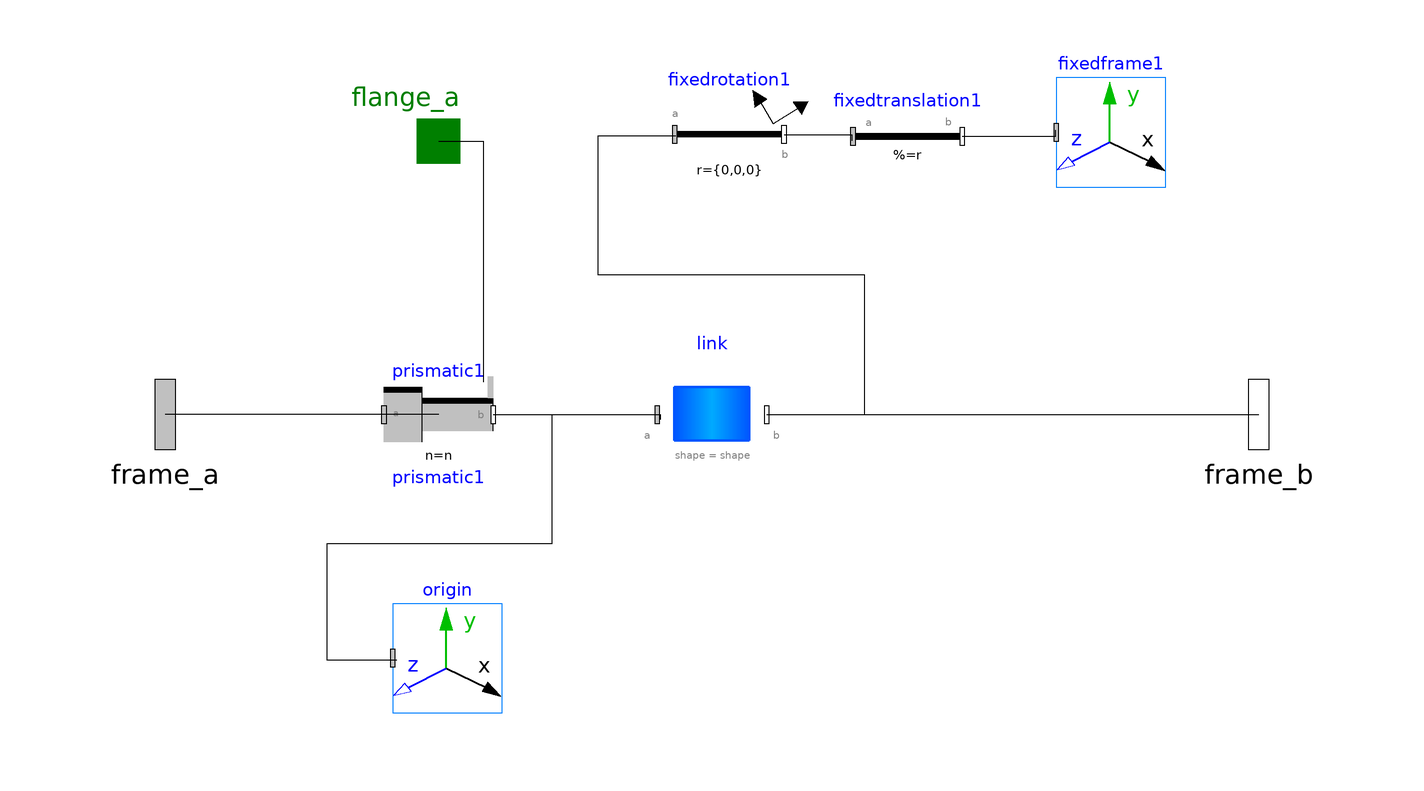

Above is the diagram view of the following Modelica model: its components placed by their Placement annotations and its connect equations drawn as lines.

model PLink "Prismatic Link"
  //Imports
  import SI = Modelica.SIunits;
  //Inheritance
  extends Modelica.Mechanics.MultiBody.Interfaces.PartialTwoFrames;
  //Icon
  extends Servomechanisms.Utilities.IconName;
  //Parameters***************************
  parameter String shape = "box" "shape of visualizer:\"shape\", \"box\", \"cylinder\" ";
  parameter Modelica.Mechanics.MultiBody.Types.Axis n = {0,0,1} "Axis of rotation resolved in frame_a (= same as in frame_b)" annotation(Evaluate = true);
  //SHAPE Parameters
  parameter SI.Position r[3](start = {0,0,0}) "Vector from frame_a to frame_b resolved in frame_a" annotation(Dialog(tab = "if shape"));
  parameter SI.Position r_CM[3](start = {0,0,0}) "Vector from frame_a to center of mass, resolved in frame_a" annotation(Dialog(tab = "if shape"));
  parameter SI.Mass m(min = 0, start = 1) "Mass of rigid body" annotation(Dialog(tab = "if shape"));
  parameter SI.Length shapeLength = 1 annotation(Dialog(tab = "if shape"));
  parameter SI.Distance shapeWidth = boxLength / 20 annotation(Dialog(tab = "if shape"));
  parameter SI.Distance shapeHeight = boxWidth annotation(Dialog(tab = "if shape"));
  parameter String shapeType = "modelica://Servomechanisms//Resources//b2.dxf" "Type of shape" annotation(Dialog(tab = "if shape"));
  parameter Real extra = 1 "Additional parameter depending on shapeType (see docu of Visualizers.Advanced.Shape)" annotation(Dialog(tab = "if shape"));
  parameter SI.Inertia I_11 = 0.001 "(1,1) element of inertia tensor" annotation(Dialog(tab = "if shape", group = "Inertia tensor (resolved in center of mass, parallel to frame_a)"));
  parameter SI.Inertia I_22 = 0.001 "(2,2) element of inertia tensor" annotation(Dialog(tab = "if shape", group = "Inertia tensor (resolved in center of mass, parallel to frame_a)"));
  parameter SI.Inertia I_33 = 0.001 "(3,3) element of inertia tensor" annotation(Dialog(tab = "if shape", group = "Inertia tensor (resolved in center of mass, parallel to frame_a)"));
  parameter SI.Inertia I_21 = 0 "(2,1) element of inertia tensor" annotation(Dialog(tab = "if shape", group = "Inertia tensor (resolved in center of mass, parallel to frame_a)"));
  parameter SI.Inertia I_31 = 0 "(3,1) element of inertia tensor" annotation(Dialog(tab = "if shape", group = "Inertia tensor (resolved in center of mass, parallel to frame_a)"));
  parameter SI.Inertia I_32 = 0 "(3,2) element of inertia tensor" annotation(Dialog(tab = "if shape", group = "Inertia tensor (resolved in center of mass, parallel to frame_a)"));
  //BOX Parameters
  parameter SI.Length boxLength = 1 annotation(Dialog(tab = "if box"));
  parameter SI.Distance boxWidth = boxLength / 20 annotation(Dialog(tab = "if box"));
  parameter SI.Distance boxHeight = boxWidth annotation(Dialog(tab = "if box"));
  //CYLINDER Parameters
  parameter SI.Length cylinderLength = 1 annotation(Dialog(tab = "if cylinder"));
  parameter SI.Distance cylinderDiameter = cylinderLength / 20 annotation(Dialog(tab = "if cylinder"));
  //COMMON Parameters
  parameter SI.Density density = 7700 "Density of link (e.g., steel: 7700 .. 7900, wood : 400 .. 800)" annotation(Dialog(group = "Parameters only for cylinder and box"));
  //FRAMES Parameters
  parameter Real frameFactor = 0.1 "ratio of frame respect world origin frame" annotation(Dialog(group = "Frames"));
  parameter SI.Position rFrame[3] = {0,0,0} annotation(Dialog(group = "Frames"));
  //Components
  Modelica.Mechanics.MultiBody.Joints.Prismatic prismatic1(useAxisFlange = true, n = n) annotation(Placement(visible = true, transformation(origin = {-50,0}, extent = {{-10,-10},{10,10}}, rotation = 0)));
  Link link(cylinderLength = cylinderLength, cylinderDiameter = cylinderDiameter, shape = shape, r = r, r_CM = r_CM, m = m, shapeLength = shapeLength, shapeWidth = shapeWidth, shapeHeight = shapeHeight, I_11 = I_11, I_22 = I_22, I_33 = I_33, shapeType = shapeType, extra = extra, I_21 = I_21, I_31 = I_31, I_32 = I_32, boxLength = boxLength, boxWidth = boxWidth, boxHeight = boxHeight, density = density) annotation(Placement(visible = true, transformation(origin = {0,0}, extent = {{-10,-10},{10,10}}, rotation = 0)));
  Modelica.Mechanics.MultiBody.Visualizers.FixedFrame origin(length = 0.1) annotation(Placement(visible = true, transformation(origin = {-48.3988,-44.6021}, extent = {{-10,-10},{10,10}}, rotation = 0)));
  Modelica.Mechanics.MultiBody.Parts.FixedRotation fixedrotation1(animation = false) annotation(Placement(visible = true, transformation(origin = {3.18021,51.2367}, extent = {{-10,-10},{10,10}}, rotation = 0)));
  Modelica.Mechanics.MultiBody.Visualizers.FixedFrame fixedframe1(length = frameFactor) annotation(Placement(visible = true, transformation(origin = {72.944,51.6523}, extent = {{-10,-10},{10,10}}, rotation = 0)));
  Modelica.Mechanics.MultiBody.Parts.FixedTranslation fixedtranslation1(r = rFrame, animation = false) annotation(Placement(visible = true, transformation(origin = {35.7793,50.9131}, extent = {{-10,-10},{10,10}}, rotation = 0)));
  //Interfaces
  Modelica.Mechanics.Translational.Interfaces.Flange_a flange_a annotation(Placement(visible = true, transformation(origin = {-50,50}, extent = {{-10,-10},{10,10}}, rotation = 0), iconTransformation(origin = {-44.1281,5.71332}, extent = {{-10,-10},{10,10}}, rotation = 0)));
equation
  connect(flange_a,prismatic1.axis) annotation(Line(points = {{-50,50},{-41.791,50},{-41.791,5.97015},{-41.791,5.97015}}));
  connect(prismatic1.frame_b,origin.frame_a) annotation(Line(points = {{-40,0},{-29.3144,0},{-29.3144,-23.6407},{-70.4492,-23.6407},{-70.4492,-44.9173},{-57.6832,-44.9173},{-57.6832,-44.9173}}));
  connect(fixedtranslation1.frame_b,fixedframe1.frame_a) annotation(Line(points = {{45.7793,50.9131},{62.8842,50.9131},{62.8842,52.0095},{62.8842,52.0095}}));
  connect(fixedrotation1.frame_b,fixedtranslation1.frame_a) annotation(Line(points = {{13.1802,51.2367},{25.5319,51.2367},{25.5319,50.1182},{25.5319,50.1182}}));
  connect(link.frame_b,fixedrotation1.frame_a) annotation(Line(points = {{10,0},{27.896,0},{27.896,25.5319},{-20.8038,25.5319},{-20.8038,51.0638},{-6.61939,51.0638},{-6.61939,51.0638}}));
  connect(prismatic1.frame_b,link.frame_a) annotation(Line(points = {{-40,0},{-9.45626,0},{-9.45626,-0.945626},{-9.45626,-0.945626}}));
  connect(frame_a,prismatic1.frame_a) annotation(Line(points = {{-50,0},{-100,0}}));
  connect(frame_b,link.frame_b) annotation(Line(points = {{10,0},{100,0}}));
  annotation(Diagram(coordinateSystem(extent = {{-100,-100},{100,100}}, preserveAspectRatio = true, initialScale = 0.1, grid = {2,2})), Documentation(info = "
<html>
<head>
<style type=\"text/css\">
h4      { border-radius:8%;background-color: #D8D8D8 ;}
</style>
</head>

<h4>General</h4>
<p>
This is the model of a prismatic link. 
</p>

<h4>Implementation</h4>
<p>
Using the component
<a href=\"modelica://Servomechanisms.Mechanism.Link\">Link</a> 
and 
<a href=\"modelica://Modelica.Mechanics.MultiBody.Joints.Prismatic\">Prismatic Joint</a> 
.
The revolute joint uses:
<pre>
useAxisFlange = true
</pre>
to enable the mechanical translational interface (for example a force source).
</p>

<h4>Notes</h4>
<ul>
<li>
The user can modify parameters of the link.
</li>
<li>
A fixed frame is added to visualize the frame_b of the link (although it can be placed in other location in the parameters).
</li>
<li>
For some reason, in the diagraman view the connections with frame_a
and frame_b are not visible.
</li>
<li>
To use this element it is necessary to include a 
<a href=\"modelica://Modelica.Mechanics.MultiBody.World\">World</a> 
component.
</li>
</ul>

<h4>Example</h4>


</html>
"), Icon(coordinateSystem(extent = {{-100,-100},{100,100}}, preserveAspectRatio = true, initialScale = 0.1, grid = {2,2}), graphics = {Rectangle(origin = {2.8103,-0.468384}, lineColor = {0,85,255}, fillColor = {0,170,255}, fillPattern = FillPattern.HorizontalCylinder, lineThickness = 1, extent = {{-100,10},{100,-10}}),Rectangle(origin = {-41.452,0.234192}, lineColor = {170,0,0}, fillColor = {255,65,65}, fillPattern = FillPattern.HorizontalCylinder, lineThickness = 1, extent = {{-32.5527,18.5012},{32.5527,-18.5012}}),Rectangle(origin = {-40.7494,4.21546}, lineColor = {0,85,255}, fillColor = {0,170,255}, fillPattern = FillPattern.HorizontalCylinder, lineThickness = 1, extent = {{-26.6979,4.21546},{26.6979,-4.21546}}),Text(origin = {-5.30035,-67.3145}, lineColor = {128,128,128}, extent = {{-50.53,14.311},{50.53,-14.311}}, textString = "n = %n")}));
end PLink;